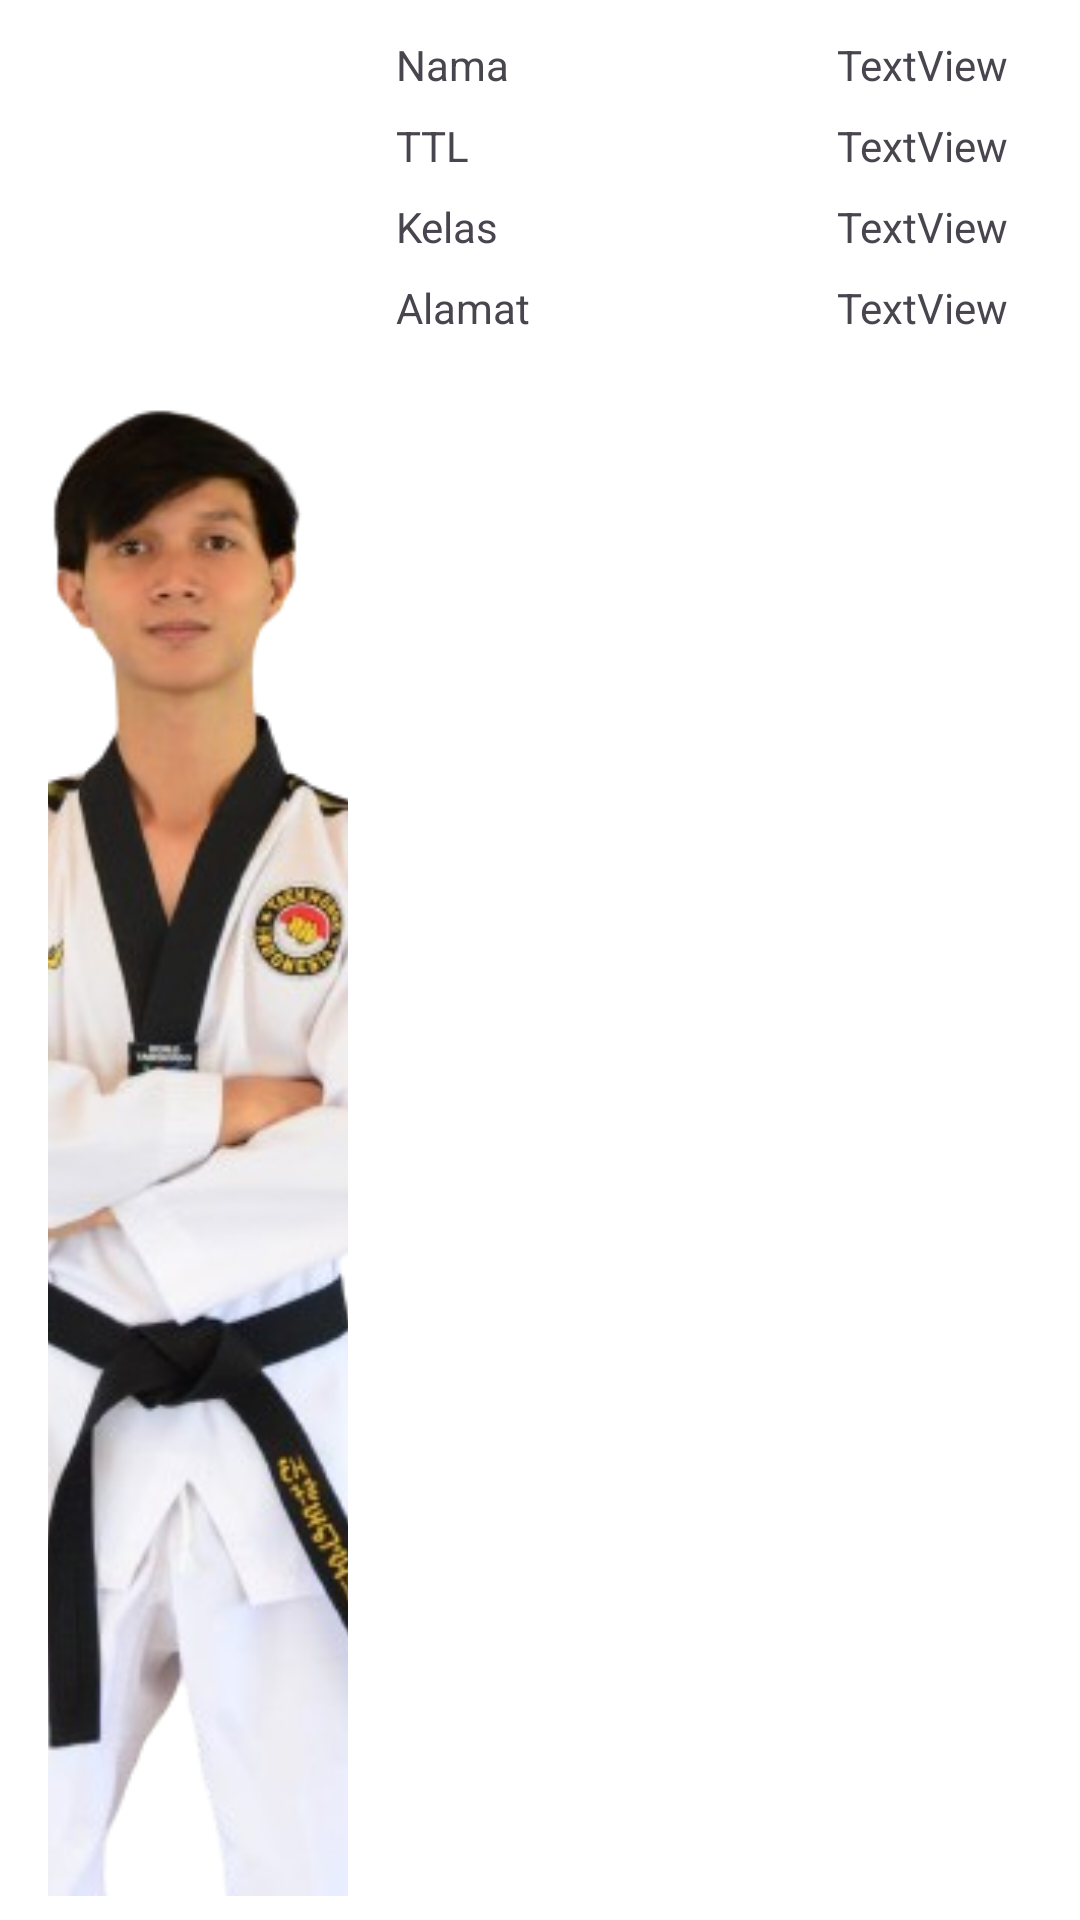

Produce the Android XML layout that renders to this screen, including the resource entries it uses.
<!-- AndroidManifest.xml: application theme Theme._1ProjectFix -->
<!-- res/layout/recycler_murid.xml -->
<?xml version="1.0" encoding="utf-8"?>
<LinearLayout xmlns:android="http://schemas.android.com/apk/res/android"
    xmlns:app="http://schemas.android.com/apk/res-auto"
    android:id="@+id/card"
    android:clickable="true"
    android:focusable="true"
    android:layout_width="match_parent"
    android:layout_height="wrap_content"
    android:layout_marginBottom="1dp"
    android:background="#FFFFFF"
    android:elevation="1dp"
    android:orientation="vertical"
    android:paddingTop="8dp"
    android:paddingBottom="8dp">

    <LinearLayout
        android:layout_width="match_parent"
        android:layout_height="match_parent"
        android:orientation="horizontal">

        <LinearLayout
            android:layout_width="wrap_content"
            android:layout_height="match_parent"
            android:gravity="center_vertical"
            android:orientation="vertical">

            <ImageView
                android:id="@+id/foto"
                android:layout_width="100dp"
                android:layout_height="match_parent"
                android:layout_marginStart="16dp"
                android:scaleType="centerCrop"
                app:srcCompat="@drawable/aku" />
        </LinearLayout>

        <LinearLayout
            android:layout_width="wrap_content"
            android:layout_height="wrap_content"
            android:layout_weight="1"
            android:orientation="vertical">

            <TextView
                android:layout_width="match_parent"
                android:layout_height="wrap_content"
                android:paddingStart="16dp"
                android:paddingTop="4dp"
                android:paddingBottom="4dp"
                android:text="Nama" />

            <TextView
                android:layout_width="match_parent"
                android:layout_height="wrap_content"
                android:paddingStart="16dp"
                android:paddingTop="4dp"
                android:paddingBottom="4dp"
                android:text="TTL" />

            <TextView
                android:layout_width="match_parent"
                android:layout_height="wrap_content"
                android:paddingStart="16dp"
                android:paddingTop="4dp"
                android:paddingBottom="4dp"
                android:text="Kelas" />

            <TextView
                android:layout_width="match_parent"
                android:layout_height="wrap_content"
                android:paddingStart="16dp"
                android:paddingTop="4dp"
                android:paddingBottom="4dp"
                android:text="Alamat" />
        </LinearLayout>

        <LinearLayout
            android:layout_width="wrap_content"
            android:layout_height="wrap_content"
            android:layout_weight="1"
            android:gravity="end"
            android:orientation="vertical">

            <TextView
                android:id="@+id/nama"
                android:layout_width="wrap_content"
                android:layout_height="wrap_content"
                android:paddingTop="4dp"
                android:paddingEnd="24dp"
                android:paddingBottom="4dp"
                android:text="TextView" />

            <TextView
                android:id="@+id/tanggal"
                android:layout_width="wrap_content"
                android:layout_height="wrap_content"
                android:paddingTop="4dp"
                android:paddingEnd="24dp"
                android:paddingBottom="4dp"
                android:text="TextView" />

            <TextView
                android:id="@+id/kelas"
                android:layout_width="wrap_content"
                android:layout_height="wrap_content"
                android:paddingTop="4dp"
                android:paddingEnd="24dp"
                android:paddingBottom="4dp"
                android:text="TextView" />

            <TextView
                android:id="@+id/biaya"
                android:layout_width="wrap_content"
                android:layout_height="wrap_content"
                android:paddingTop="4dp"
                android:paddingEnd="24dp"
                android:paddingBottom="4dp"
                android:text="TextView" />

        </LinearLayout>

    </LinearLayout>

</LinearLayout>
<!-- resources referenced by this layout -->
<resources>
  <!-- drawable aku: png bitmap (drawable, 137451 bytes) -->
  <style name="Theme._1ProjectFix" parent="Base.Theme._1ProjectFix" />
  <style name="Base.Theme._1ProjectFix" parent="Theme.Material3.DayNight.NoActionBar">
          
          
      </style>
</resources>
